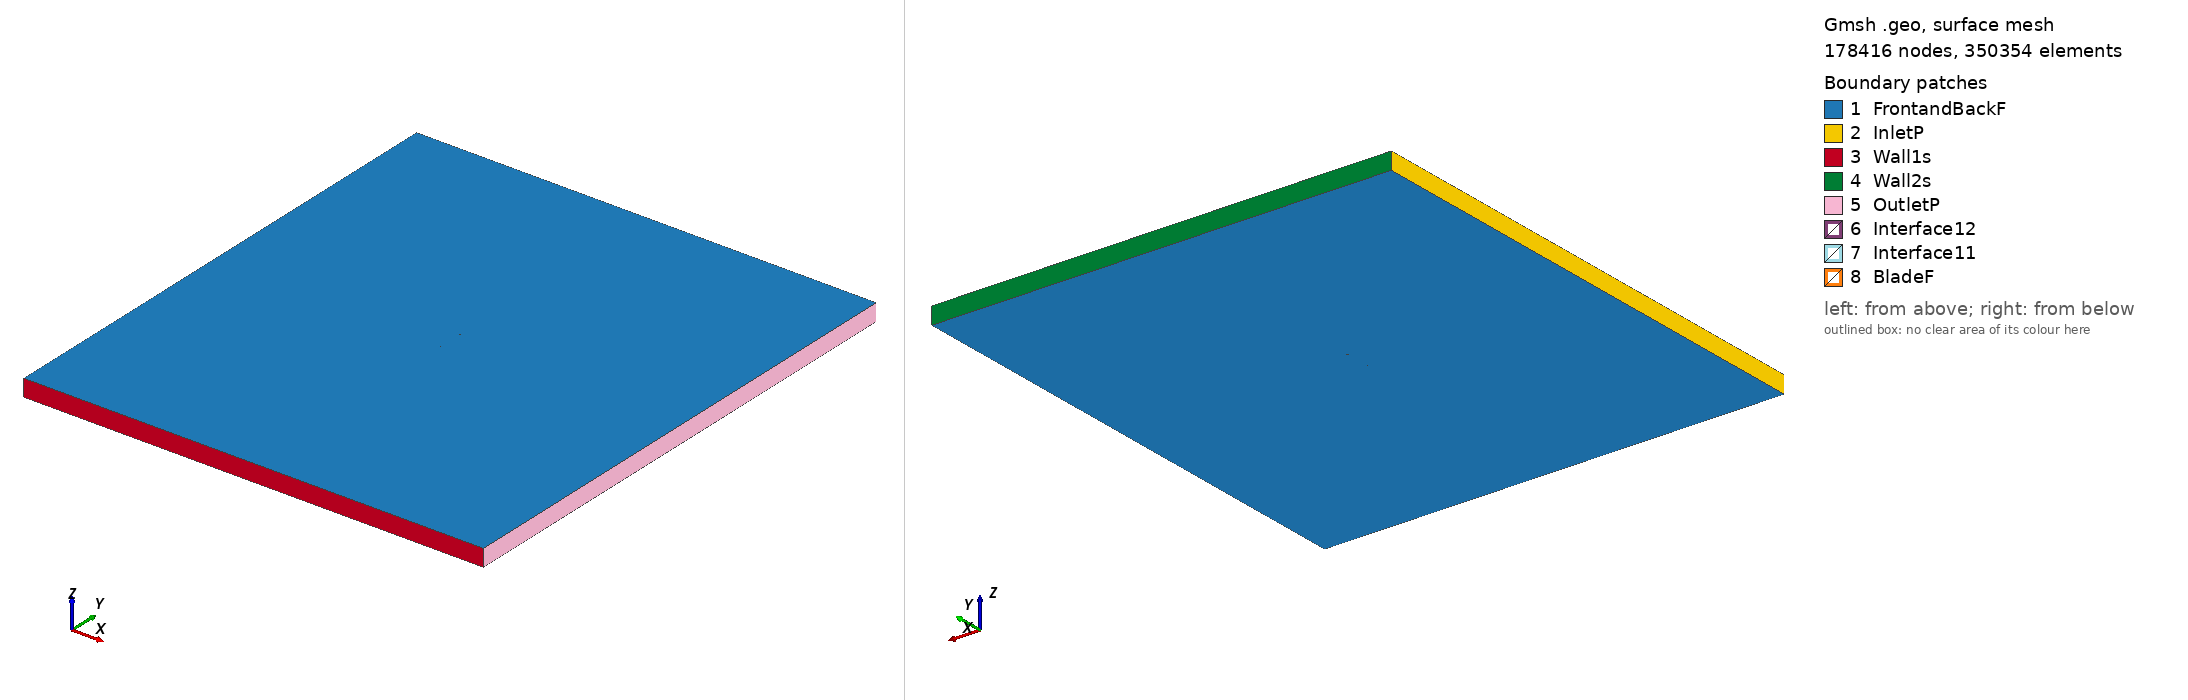

Gmsh geometry script, surface-meshed: 178416 nodes, 350354 surface elements. Boundary patches (legend numbers): 1 FrontandBackF, 2 InletP, 3 Wall1s, 4 Wall2s, 5 OutletP, 6 Interface12, 7 Interface11, 8 BladeF. Left view from above one corner, right view from below the opposite corner. Legend entries are the model's physical surfaces. The drawing asked Gmsh for element sizes between 1% and 20% of the model's largest extent; the script's own settings can give other sizes.

=== n12_tsr2_2.8024_aoa_-0.21183.geo (drawn) ===
SetFactory("OpenCASCADE");

Point(1) = {0.074997, 0.743044, 0, 1.0};
Point(2) = {0.071282, 0.743564, 0, 1.0};
Point(3) = {0.063579, 0.744336, 0, 1.0};
Point(4) = {0.048175, 0.745881, 0, 1.0};
Point(5) = {0.032771, 0.747333, 0, 1.0};
Point(6) = {0.017368, 0.748477, 0, 1.0};
Point(7) = {0.001966, 0.749375, 0, 1.0};
Point(8) = {-0.013435, 0.749934, 0, 1.0};
Point(9) = {-0.028834, 0.750000, 0, 1.0};
Point(10) = {-0.044231, 0.749635, 0, 1.0};
Point(11) = {-0.051929, 0.749052, 0, 1.0};
Point(12) = {-0.059623, 0.747792, 0, 1.0};
Point(13) = {-0.063471, 0.747162, 0, 1.0};
Point(14) = {-0.067317, 0.746224, 0, 1.0};
Point(15) = {-0.071162, 0.744947, 0, 1.0};
Point(16) = {-0.073083, 0.744077, 0, 1.0};
Point(17) = {-0.074999, 0.741699, 0, 1.0};
Point(18) = {-0.073066, 0.739365, 0, 1.0};
Point(19) = {-0.071138, 0.738633, 0, 1.0};
Point(20) = {-0.067284, 0.737416, 0, 1.0};
Point(21) = {-0.063431, 0.736383, 0, 1.0};
Point(22) = {-0.059579, 0.735812, 0, 1.0};
Point(23) = {-0.051877, 0.735009, 0, 1.0};
Point(24) = {-0.044175, 0.734421, 0, 1.0};
Point(25) = {-0.028774, 0.733893, 0, 1.0};
Point(26) = {-0.013377, 0.734227, 0, 1.0};
Point(27) = {0.002020, 0.734746, 0, 1.0};
Point(28) = {0.017416, 0.735604, 0, 1.0};
Point(29) = {0.032810, 0.736862, 0, 1.0};
Point(30) = {0.048203, 0.738366, 0, 1.0};
Point(31) = {0.063595, 0.740148, 0, 1.0};
Point(32) = {0.071291, 0.741008, 0, 1.0};
Point(33) = {0.075002, 0.741530, 0, 1.0};
Point(34) = {-0.074997, -0.743044, 0, 1.0};
Point(35) = {-0.071282, -0.743564, 0, 1.0};
Point(36) = {-0.063579, -0.744336, 0, 1.0};
Point(37) = {-0.048175, -0.745881, 0, 1.0};
Point(38) = {-0.032771, -0.747333, 0, 1.0};
Point(39) = {-0.017368, -0.748477, 0, 1.0};
Point(40) = {-0.001966, -0.749375, 0, 1.0};
Point(41) = {0.013435, -0.749934, 0, 1.0};
Point(42) = {0.028834, -0.750000, 0, 1.0};
Point(43) = {0.044231, -0.749635, 0, 1.0};
Point(44) = {0.051929, -0.749052, 0, 1.0};
Point(45) = {0.059623, -0.747792, 0, 1.0};
Point(46) = {0.063471, -0.747162, 0, 1.0};
Point(47) = {0.067317, -0.746224, 0, 1.0};
Point(48) = {0.071162, -0.744947, 0, 1.0};
Point(49) = {0.073083, -0.744077, 0, 1.0};
Point(50) = {0.074999, -0.741699, 0, 1.0};
Point(51) = {0.073066, -0.739365, 0, 1.0};
Point(52) = {0.071138, -0.738633, 0, 1.0};
Point(53) = {0.067284, -0.737416, 0, 1.0};
Point(54) = {0.063431, -0.736383, 0, 1.0};
Point(55) = {0.059579, -0.735812, 0, 1.0};
Point(56) = {0.051877, -0.735009, 0, 1.0};
Point(57) = {0.044175, -0.734421, 0, 1.0};
Point(58) = {0.028774, -0.733893, 0, 1.0};
Point(59) = {0.013377, -0.734227, 0, 1.0};
Point(60) = {-0.002020, -0.734746, 0, 1.0};
Point(61) = {-0.017416, -0.735604, 0, 1.0};
Point(62) = {-0.032810, -0.736862, 0, 1.0};
Point(63) = {-0.048203, -0.738366, 0, 1.0};
Point(64) = {-0.063595, -0.740148, 0, 1.0};
Point(65) = {-0.071291, -0.741008, 0, 1.0};
Point(66) = {-0.075002, -0.741530, 0, 1.0};

// Lines: first blade (splines 1-4)
Spline(1) = {1:33};
Spline(2) = {33,1};

// Lines: second blade (splines 5-8)
Spline(3) = {34:66};
Spline(4) = {66,34};

// Outer domain (points 20001-4 and lines)
Point(67) = {-13.50000000, -15.00000000, 0, 1.0};
Point(68) = {-13.50000000, 15.00000000, 0, 1.0};
Point(69) = {13.50000000, 15.00000000, 0, 1.0};
Point(70) = {13.50000000, -15.00000000, 0, 1.0};
Line(11) = {67, 68};
Line(12) = {68, 69};
Line(13) = {69, 70};
Line(14) = {67, 70};

// Interface (between moving and stationary domain) (circles)
Circle(9) = {0, 0, 0, 0.80000000, 0, 2*Pi};
Circle(10) = {0, 0, 0, 0.80000000, 0, 2*Pi};

// Loops collect Lines/Splines/etc (blade1, blade2, domain, first circle)
Line Loop(1) = {1:2};
Line Loop(2) = {3:4};
Line Loop(3) = {11,12,13,-14};
Line Loop(4) = {9};

// BooleanDifference cuts out the circle/interface from the domain
Plane Surface(1) = {3};
Plane Surface(2) = {4};
BooleanDifference{ Surface{1}; Delete;}{ Surface{2}; Delete;}

// This one cuts out the blades from the inner circle/interface
Line Loop(6) = {10};
Plane Surface(5) = {6};
Plane Surface(6) = {1};
Plane Surface(7) = {2};
BooleanDifference{ Surface{5}; Delete;}{ Surface{6,7}; Delete;}

// extrude to 3rd dimension
Extrude {0, 0, 1} {Surface{1}; Surface{5}; Layers{1}; Recombine;}

// Physical Surfaces are the named boundaries (patches)
Physical Surface("Interface11") = {12};
Physical Surface("Interface12") = {10};

// sides of domain
Physical Surface("InletP") = {6};
Physical Surface("OutletP") = {9};

// top and bottom of domain
Physical Surface("Wall1s") = {7};
Physical Surface("Wall2s") = {8};

// Check FrontandBackF by ensuring there is nothing in the 3rd dimension
Physical Surface("FrontandBackF") = {1,11,5,17};
Physical Surface("BladeF") = {13:16};
Physical Volume("Turbine") = {2};
Physical Volume("Farfield") = {1};

// settings for airfoil boundary layer
Field[1] = BoundaryLayer;
Field[1].EdgesList = {1:4};
Field[1].hwall_n = 1e-3;
Field[1].thickness = 1.5e-2;
Field[1].ratio = 1.05;
Field[1].Quads = 1;
BoundaryLayer Field = 1;

// control points for mesh (blade and interface)
// floor((arc length / 1.5mm)/ 2) -> Transfinite Line
Transfinite Line {1,3} = 101 Using Progression 1;
Transfinite Line {2,4} = 2 Using Progression 1;
Transfinite Line {9, 15} = 800 Using Progression 1;

// For more information on gmsh syntax, visit http://gmsh.info/doc/texinfo/gmsh.html
